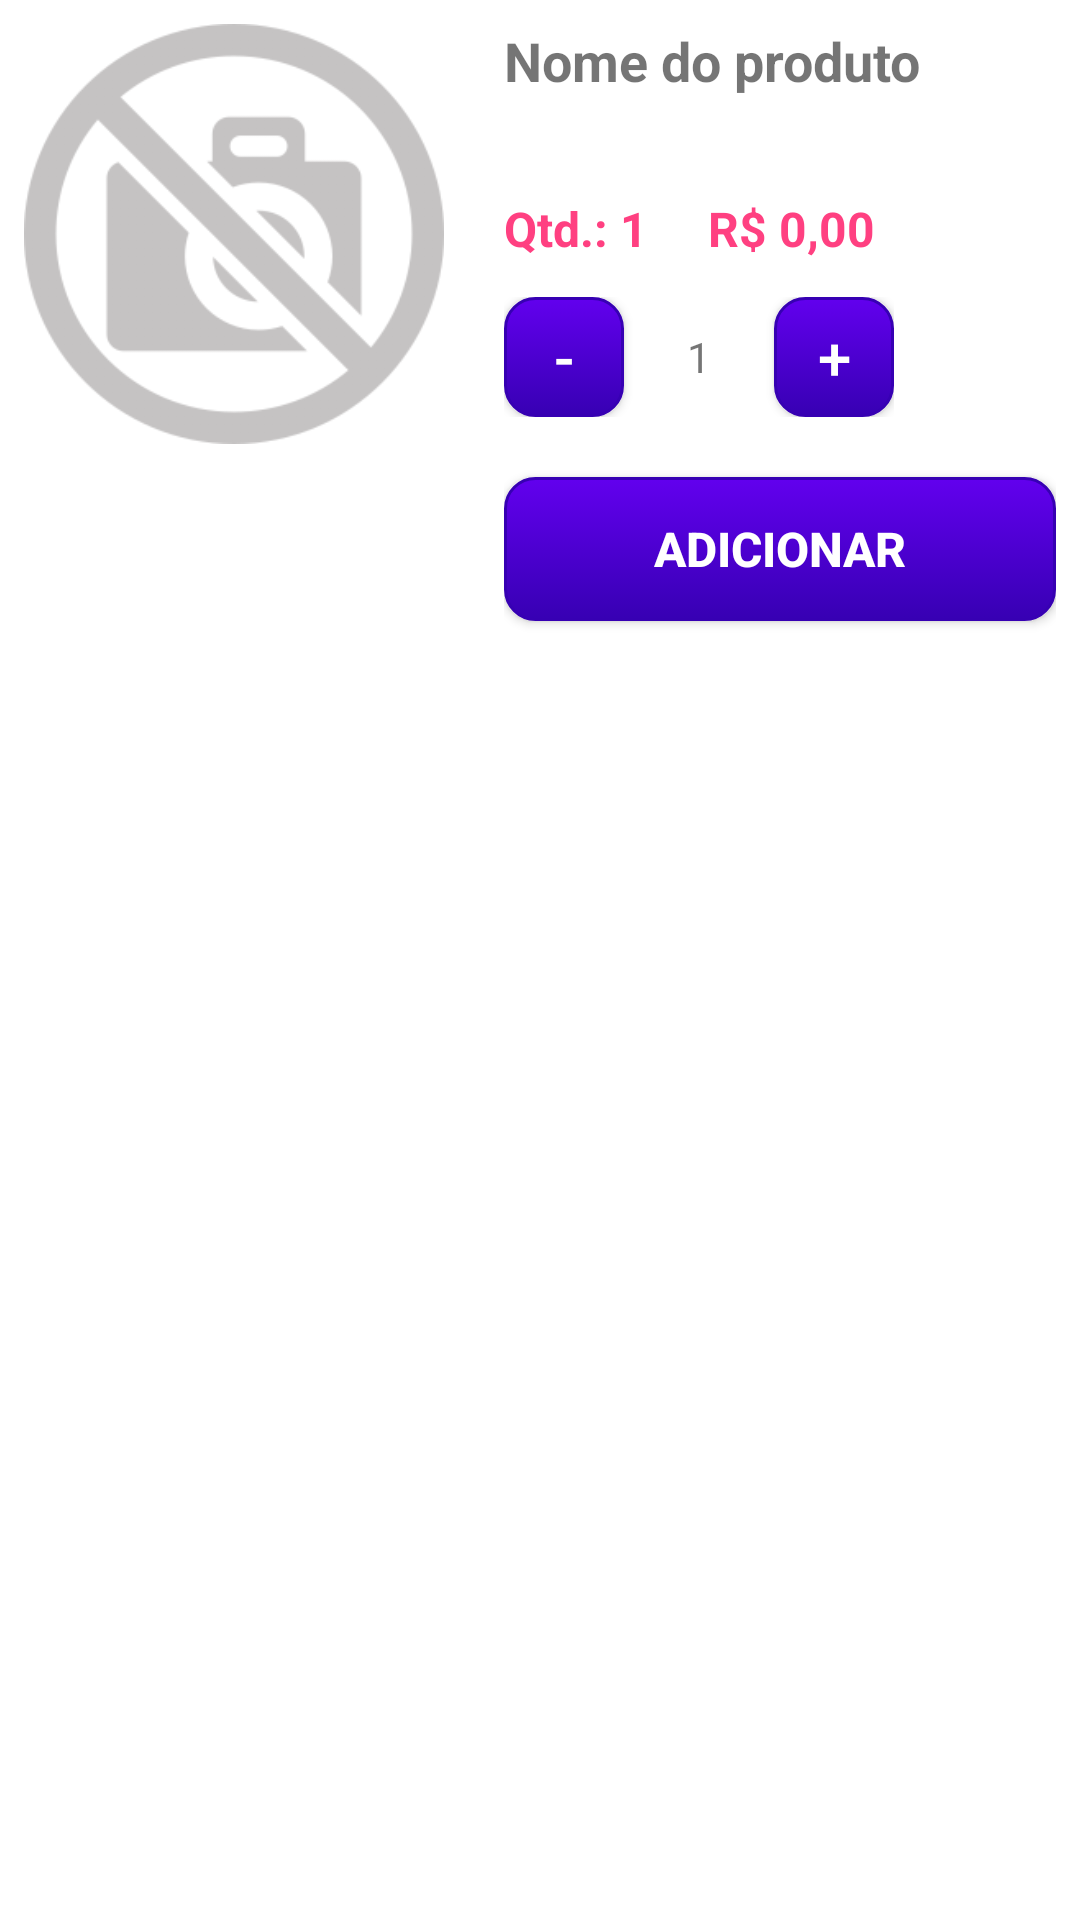

The Android layout XML behind this screen, and the referenced resources:
<!-- AndroidManifest.xml: application theme Theme.PetShopSensedia -->
<!-- res/layout/product_item.xml -->
<?xml version="1.0" encoding="utf-8"?>
<LinearLayout
    xmlns:android="http://schemas.android.com/apk/res/android"
    xmlns:app="http://schemas.android.com/apk/res-auto"
    android:layout_width="match_parent"
    android:layout_height="wrap_content"
    android:orientation="horizontal"
    android:padding="8dp">

    <ImageView
        android:id="@+id/productImageView"
        android:layout_width="140dp"
        android:layout_height="140dp"
        android:scaleType="fitCenter"
        android:src="@drawable/img_no_image"/>

    <LinearLayout
        android:layout_width="match_parent"
        android:layout_height="wrap_content"
        android:orientation="vertical"
        android:layout_marginStart="20dp">

    <TextView
        android:id="@+id/productNameTextView"
        android:layout_width="match_parent"
        android:layout_height="wrap_content"
        android:text="Nome do produto"
        android:minLines="2"
        android:maxLines="5"
        android:textSize="18dp"
        android:textStyle="bold"/>

        <LinearLayout
            android:layout_width="match_parent"
            android:layout_height="wrap_content"
            android:orientation="horizontal"
            android:layout_marginTop="12dp">

            <TextView
                android:id="@+id/quantityTextView"
                android:layout_width="wrap_content"
                android:layout_height="wrap_content"
                android:text="Qtd.: 1"
                android:textSize="16dp"
                android:textStyle="bold"
                android:textColor="#FF4081" />

            <TextView
                android:id="@+id/priceTextView"
                android:layout_width="wrap_content"
                android:layout_height="wrap_content"
                android:text="R$ 0,00"
                android:textSize="16dp"
                android:textStyle="bold"
                android:layout_marginStart="20dp"
                android:textColor="#FF4081" />
        </LinearLayout>

    <LinearLayout
        android:layout_width="wrap_content"
        android:layout_height="wrap_content"
        android:orientation="horizontal"
        android:layout_marginTop="12dp">

        <android.widget.Button
            android:id="@+id/minus_button"
            android:layout_width="40dp"
            android:layout_height="40dp"
            android:text="-"
            android:textColor="@color/white"
            android:textSize="20dp"
            android:background="@drawable/button_solid_background" />

        <TextView
            android:id="@+id/number_picker"
            android:layout_width="50dp"
            android:layout_height="40dp"
            android:layout_gravity="center_horizontal"
            android:gravity="center_horizontal|center_vertical"
            android:text="1" />

        <android.widget.Button
            android:id="@+id/plus_button"
            android:layout_width="40dp"
            android:layout_height="40dp"
            android:text="+"
            android:textSize="20dp"
            android:textColor="@color/white"
            android:background="@drawable/button_solid_background" />

    </LinearLayout>

    <android.widget.Button
        android:id="@+id/addToCartButton"
        android:layout_width="match_parent"
        android:layout_height="wrap_content"
        android:layout_marginTop="20dp"
        android:layout_marginBottom="16dp"
        android:textColor="@android:color/white"
        android:textSize="16sp"
        android:textStyle="bold"
        android:text="Adicionar"
        android:background="@drawable/button_solid_background"
        app:layout_constraintBottom_toBottomOf="parent"
        app:layout_constraintEnd_toEndOf="parent"
        app:layout_constraintStart_toStartOf="parent" />

    </LinearLayout>

</LinearLayout>
<!-- resources referenced by this layout -->
<resources>
  <color name="white">#FFFFFFFF</color>
  <!-- drawable button_solid_background (drawable) -->
  <?xml version="1.0" encoding="utf-8"?>
  <selector xmlns:android="http://schemas.android.com/apk/res/android" >
      <item >
          <shape android:shape="rectangle"  >
              <corners android:radius="10dp" />
              <stroke android:width="1dp" android:color="@color/purple_700" />
              <gradient android:angle="-90" android:startColor="@color/purple_500" android:endColor="@color/purple_700" />
          </shape>
      </item>
  </selector>
  <!-- drawable img_no_image: png bitmap (drawable, 26845 bytes) -->
  <style name="Theme.PetShopSensedia" parent="Theme.MaterialComponents.DayNight.DarkActionBar">
          <item name="colorPrimary">@color/purple_500</item>
          <item name="colorPrimaryVariant">@color/purple_700</item>
          <item name="colorOnPrimary">@color/white</item>
          <item name="colorSecondary">@color/teal_200</item>
          <item name="colorSecondaryVariant">@color/teal_700</item>
          <item name="colorOnSecondary">@color/black</item>
          <item name="android:statusBarColor" tools:targetApi="l">?attr/colorPrimaryVariant</item>
      </style>
  <color name="purple_700">#FF3700B3</color>
  <color name="purple_500">#FF6200EE</color>
  <color name="teal_200">#FF03DAC5</color>
  <color name="teal_700">#FF018786</color>
  <color name="black">#FF000000</color>
</resources>
